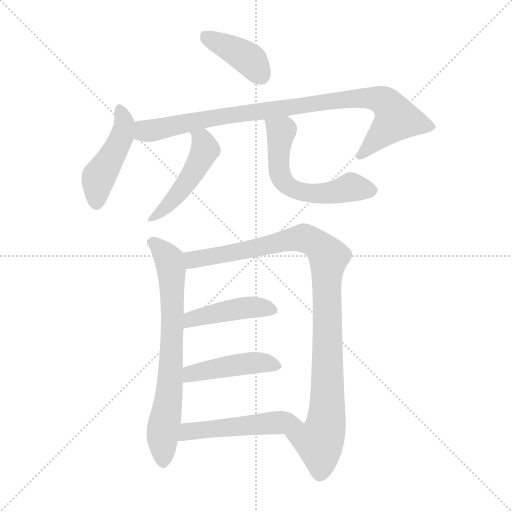
t = 0.00 s
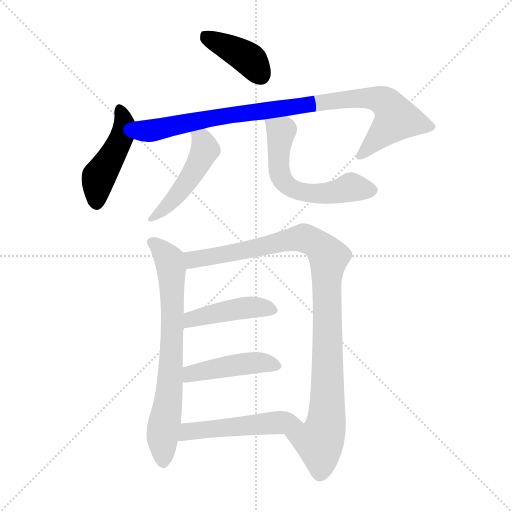
t = 1.54 s
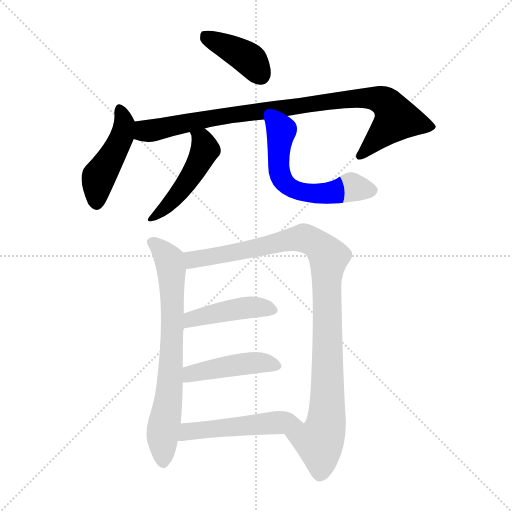
t = 3.08 s
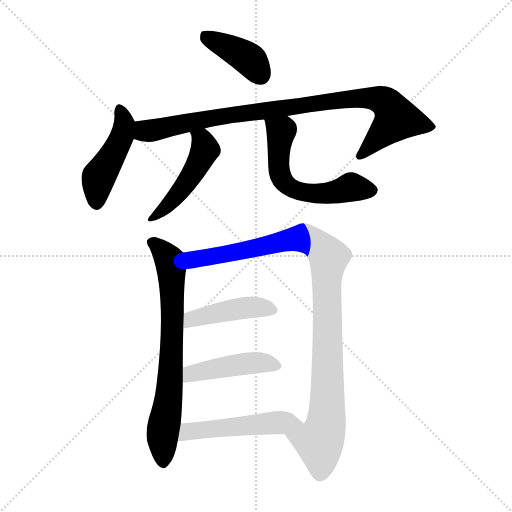
t = 4.63 s
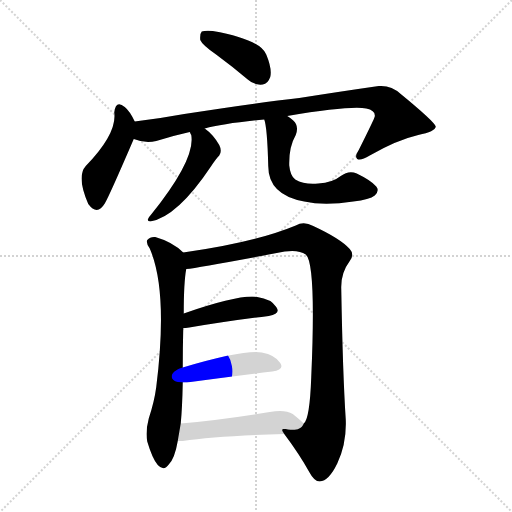
t = 6.17 s
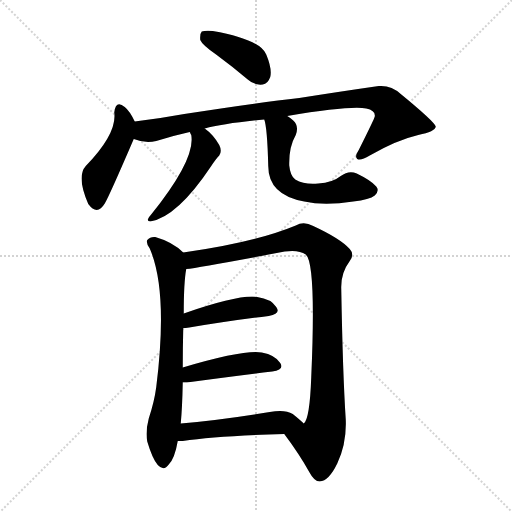
t = 7.71 s

The animated SVG that drew these frames (rendered in a browser with its animation timeline set to each time). Animation: 10 CSS @keyframes rules; one cycle of 7.71 s.

<svg version="1.1" viewBox="0 0 1024 1024" xmlns="http://www.w3.org/2000/svg">
  <g stroke="lightgray" stroke-dasharray="1,1" stroke-width="1" transform="scale(4, 4)">
    <line x1="0" y1="0" x2="256" y2="256"></line>
    <line x1="256" y1="0" x2="0" y2="256"></line>
    <line x1="128" y1="0" x2="128" y2="256"></line>
    <line x1="0" y1="128" x2="256" y2="128"></line>
  </g>
<g transform="scale(1, -1) translate(0, -900)">
   <style type="text/css">
    @keyframes keyframes0 {
      from {
       stroke: blue;
       stroke-dashoffset: 398;
       stroke-width: 128;
       }
       56% {
       animation-timing-function: step-end;
       stroke: blue;
       stroke-dashoffset: 0;
       stroke-width: 128;
       }
       to {
       stroke: black;
       stroke-width: 1024;
       }
       }
       #make-me-a-hanzi-animation-0 {
         animation: keyframes0 0.573893s both;
         animation-delay: 0.000000s;
         animation-timing-function: linear;
       }
    @keyframes keyframes1 {
      from {
       stroke: blue;
       stroke-dashoffset: 452;
       stroke-width: 128;
       }
       60% {
       animation-timing-function: step-end;
       stroke: blue;
       stroke-dashoffset: 0;
       stroke-width: 128;
       }
       to {
       stroke: black;
       stroke-width: 1024;
       }
       }
       #make-me-a-hanzi-animation-1 {
         animation: keyframes1 0.617839s both;
         animation-delay: 0.573893s;
         animation-timing-function: linear;
       }
    @keyframes keyframes2 {
      from {
       stroke: blue;
       stroke-dashoffset: 907;
       stroke-width: 128;
       }
       75% {
       animation-timing-function: step-end;
       stroke: blue;
       stroke-dashoffset: 0;
       stroke-width: 128;
       }
       to {
       stroke: black;
       stroke-width: 1024;
       }
       }
       #make-me-a-hanzi-animation-2 {
         animation: keyframes2 0.988118s both;
         animation-delay: 1.191732s;
         animation-timing-function: linear;
       }
    @keyframes keyframes3 {
      from {
       stroke: blue;
       stroke-dashoffset: 476;
       stroke-width: 128;
       }
       61% {
       animation-timing-function: step-end;
       stroke: blue;
       stroke-dashoffset: 0;
       stroke-width: 128;
       }
       to {
       stroke: black;
       stroke-width: 1024;
       }
       }
       #make-me-a-hanzi-animation-3 {
         animation: keyframes3 0.637370s both;
         animation-delay: 2.179850s;
         animation-timing-function: linear;
       }
    @keyframes keyframes4 {
      from {
       stroke: blue;
       stroke-dashoffset: 576;
       stroke-width: 128;
       }
       65% {
       animation-timing-function: step-end;
       stroke: blue;
       stroke-dashoffset: 0;
       stroke-width: 128;
       }
       to {
       stroke: black;
       stroke-width: 1024;
       }
       }
       #make-me-a-hanzi-animation-4 {
         animation: keyframes4 0.718750s both;
         animation-delay: 2.817220s;
         animation-timing-function: linear;
       }
    @keyframes keyframes5 {
      from {
       stroke: blue;
       stroke-dashoffset: 713;
       stroke-width: 128;
       }
       70% {
       animation-timing-function: step-end;
       stroke: blue;
       stroke-dashoffset: 0;
       stroke-width: 128;
       }
       to {
       stroke: black;
       stroke-width: 1024;
       }
       }
       #make-me-a-hanzi-animation-5 {
         animation: keyframes5 0.830241s both;
         animation-delay: 3.535970s;
         animation-timing-function: linear;
       }
    @keyframes keyframes6 {
      from {
       stroke: blue;
       stroke-dashoffset: 1000;
       stroke-width: 128;
       }
       76% {
       animation-timing-function: step-end;
       stroke: blue;
       stroke-dashoffset: 0;
       stroke-width: 128;
       }
       to {
       stroke: black;
       stroke-width: 1024;
       }
       }
       #make-me-a-hanzi-animation-6 {
         animation: keyframes6 1.063802s both;
         animation-delay: 4.366211s;
         animation-timing-function: linear;
       }
    @keyframes keyframes7 {
      from {
       stroke: blue;
       stroke-dashoffset: 434;
       stroke-width: 128;
       }
       59% {
       animation-timing-function: step-end;
       stroke: blue;
       stroke-dashoffset: 0;
       stroke-width: 128;
       }
       to {
       stroke: black;
       stroke-width: 1024;
       }
       }
       #make-me-a-hanzi-animation-7 {
         animation: keyframes7 0.603190s both;
         animation-delay: 5.430013s;
         animation-timing-function: linear;
       }
    @keyframes keyframes8 {
      from {
       stroke: blue;
       stroke-dashoffset: 443;
       stroke-width: 128;
       }
       59% {
       animation-timing-function: step-end;
       stroke: blue;
       stroke-dashoffset: 0;
       stroke-width: 128;
       }
       to {
       stroke: black;
       stroke-width: 1024;
       }
       }
       #make-me-a-hanzi-animation-8 {
         animation: keyframes8 0.610514s both;
         animation-delay: 6.033203s;
         animation-timing-function: linear;
       }
    @keyframes keyframes9 {
      from {
       stroke: blue;
       stroke-dashoffset: 502;
       stroke-width: 128;
       }
       62% {
       animation-timing-function: step-end;
       stroke: blue;
       stroke-dashoffset: 0;
       stroke-width: 128;
       }
       to {
       stroke: black;
       stroke-width: 1024;
       }
       }
       #make-me-a-hanzi-animation-9 {
         animation: keyframes9 0.658529s both;
         animation-delay: 6.643717s;
         animation-timing-function: linear;
       }
</style>
<path d="M 433.5 790.0 Q 463.5 768.0 495.5 741.0 Q 508.5 729.0 525.5 731.0 Q 535.5 732.0 540.5 746.0 Q 544.5 762.0 532.5 791.0 Q 520.5 821.0 425.5 838.0 Q 409.5 839.0 403.5 837.0 Q 399.5 833.0 400.5 820.0 Q 404.5 810.0 433.5 790.0 Z" fill="lightgray"></path> 
<path d="M 269.5 657.0 Q 259.5 678.0 249.5 686.0 Q 231.5 701.0 228.5 675.0 Q 234.5 633.0 171.5 568.0 Q 152.5 547.0 176.5 492.0 Q 194.5 468.0 209.5 493.0 Q 218.5 508.0 267.5 622.0 C 276.5 643.0 276.5 643.0 269.5 657.0 Z" fill="lightgray"></path> 
<path d="M 574.5 668.0 Q 700.5 689.0 732.5 683.0 Q 751.5 679.0 749.5 667.0 Q 749.5 664.0 717.5 600.0 Q 708.5 587.0 714.5 582.0 Q 721.5 578.0 739.5 589.0 Q 793.5 620.0 836.5 630.0 Q 870.5 637.0 871.5 647.0 Q 868.5 657.0 801.5 712.0 Q 782.5 730.0 757.5 728.0 Q 687.5 718.0 598.5 704.0 Q 508.5 694.0 368.5 672.0 Q 319.5 663.0 269.5 657.0 C 239.5 653.0 238.5 630.0 267.5 622.0 Q 289.5 613.0 312.5 618.0 Q 343.5 628.0 379.5 636.0 L 409.5 643.0 Q 446.5 653.0 528.5 661.0 L 574.5 668.0 Z" fill="lightgray"></path> 
<path d="M 379.5 636.0 L 380.5 634.0 Q 380.5 633.0 382.5 630.0 Q 391.5 582.0 301.5 470.0 Q 297.5 466.0 295.5 461.0 Q 295.5 457.0 300.5 457.0 Q 354.5 466.0 422.5 568.0 Q 432.5 583.0 438.5 589.0 Q 444.5 598.0 438.5 610.0 Q 426.5 631.0 409.5 643.0 C 385.5 661.0 366.5 663.0 379.5 636.0 Z" fill="lightgray"></path> 
<path d="M 528.5 661.0 Q 534.5 645.0 536.5 568.0 Q 536.5 510.0 608.5 497.0 Q 648.5 488.0 706.5 497.0 Q 739.5 501.0 749.5 509.0 Q 759.5 519.0 752.5 527.0 Q 742.5 539.0 713.5 553.0 Q 697.5 560.0 681.5 548.0 Q 665.5 535.0 636.5 533.0 Q 609.5 530.0 590.5 541.0 Q 580.5 548.0 578.5 569.0 Q 577.5 606.0 591.5 630.0 Q 598.5 648.0 586.5 659.0 Q 580.5 665.0 574.5 668.0 C 549.5 685.0 521.5 690.0 528.5 661.0 Z" fill="lightgray"></path> 
<path d="M 366.5 395.0 Q 345.5 416.0 310.5 426.0 Q 300.5 427.0 294.5 420.0 Q 291.5 414.0 299.5 403.0 Q 336.5 318.0 312.5 126.0 Q 308.5 96.0 297.5 63.0 Q 290.5 36.0 294.5 17.0 Q 304.5 -17.0 315.5 -30.0 Q 327.5 -43.0 337.5 -29.0 Q 349.5 -17.0 355.5 18.0 L 361.5 53.0 Q 364.5 84.0 365.5 135.0 L 365.5 165.0 Q 365.5 204.0 366.5 244.0 L 367.5 273.0 Q 367.5 336.0 372.5 362.0 C 376.5 387.0 376.5 387.0 366.5 395.0 Z" fill="lightgray"></path> 
<path d="M 568.5 32.0 Q 598.5 -8.0 618.5 -44.0 Q 628.5 -63.0 639.5 -63.0 Q 657.5 -62.0 674.5 -27.0 Q 693.5 13.0 691.5 61.0 Q 685.5 152.0 682.5 323.0 Q 681.5 354.0 699.5 378.0 Q 709.5 391.0 699.5 402.0 Q 680.5 423.0 626.5 448.0 Q 607.5 458.0 591.5 449.0 Q 509.5 415.0 366.5 395.0 C 336.5 391.0 342.5 358.0 372.5 362.0 Q 399.5 365.0 569.5 397.0 Q 597.5 401.0 611.5 391.0 Q 632.5 373.0 622.5 146.0 Q 619.5 62.0 607.5 53.0 C 596.5 25.0 550.5 56.0 568.5 32.0 Z" fill="lightgray"></path> 
<path d="M 366.5 244.0 Q 370.5 244.0 378.5 245.0 Q 469.5 260.0 537.5 268.0 Q 562.5 272.0 552.5 286.0 Q 542.5 302.0 514.5 306.0 Q 480.5 312.0 367.5 273.0 C 339.5 263.0 336.5 242.0 366.5 244.0 Z" fill="lightgray"></path> 
<path d="M 365.5 135.0 Q 368.5 135.0 373.5 135.0 Q 470.5 148.0 544.5 157.0 Q 569.5 160.0 560.5 174.0 Q 550.5 190.0 523.5 195.0 Q 487.5 201.0 365.5 165.0 C 336.5 157.0 335.5 135.0 365.5 135.0 Z" fill="lightgray"></path> 
<path d="M 355.5 18.0 Q 359.5 18.0 365.5 18.0 Q 432.5 28.0 568.5 32.0 C 598.5 33.0 628.5 34.0 607.5 53.0 Q 600.5 60.0 585.5 72.0 Q 569.5 82.0 539.5 76.0 Q 442.5 60.0 361.5 53.0 C 331.5 50.0 325.5 18.0 355.5 18.0 Z" fill="lightgray"></path> 
      <clipPath id="make-me-a-hanzi-clip-0">
      <path d="M 433.5 790.0 Q 463.5 768.0 495.5 741.0 Q 508.5 729.0 525.5 731.0 Q 535.5 732.0 540.5 746.0 Q 544.5 762.0 532.5 791.0 Q 520.5 821.0 425.5 838.0 Q 409.5 839.0 403.5 837.0 Q 399.5 833.0 400.5 820.0 Q 404.5 810.0 433.5 790.0 Z" fill="lightgray"></path>
      </clipPath>
      <path clip-path="url(#make-me-a-hanzi-clip-0)" d="M 408.5 831.0 L 498.5 781.0 L 521.5 750.0 " fill="none" id="make-me-a-hanzi-animation-0" stroke-dasharray="270 540" stroke-linecap="round"></path>

      <clipPath id="make-me-a-hanzi-clip-1">
      <path d="M 269.5 657.0 Q 259.5 678.0 249.5 686.0 Q 231.5 701.0 228.5 675.0 Q 234.5 633.0 171.5 568.0 Q 152.5 547.0 176.5 492.0 Q 194.5 468.0 209.5 493.0 Q 218.5 508.0 267.5 622.0 C 276.5 643.0 276.5 643.0 269.5 657.0 Z" fill="lightgray"></path>
      </clipPath>
      <path clip-path="url(#make-me-a-hanzi-clip-1)" d="M 239.5 680.0 L 248.5 652.0 L 244.5 629.0 L 197.5 546.0 L 193.5 498.0 " fill="none" id="make-me-a-hanzi-animation-1" stroke-dasharray="324 648" stroke-linecap="round"></path>

      <clipPath id="make-me-a-hanzi-clip-2">
      <path d="M 574.5 668.0 Q 700.5 689.0 732.5 683.0 Q 751.5 679.0 749.5 667.0 Q 749.5 664.0 717.5 600.0 Q 708.5 587.0 714.5 582.0 Q 721.5 578.0 739.5 589.0 Q 793.5 620.0 836.5 630.0 Q 870.5 637.0 871.5 647.0 Q 868.5 657.0 801.5 712.0 Q 782.5 730.0 757.5 728.0 Q 687.5 718.0 598.5 704.0 Q 508.5 694.0 368.5 672.0 Q 319.5 663.0 269.5 657.0 C 239.5 653.0 238.5 630.0 267.5 622.0 Q 289.5 613.0 312.5 618.0 Q 343.5 628.0 379.5 636.0 L 409.5 643.0 Q 446.5 653.0 528.5 661.0 L 574.5 668.0 Z" fill="lightgray"></path>
      </clipPath>
      <path clip-path="url(#make-me-a-hanzi-clip-2)" d="M 277.5 651.0 L 289.5 638.0 L 302.5 638.0 L 450.5 669.0 L 640.5 695.0 L 731.5 704.0 L 763.5 700.0 L 788.5 675.0 L 792.5 662.0 L 719.5 587.0 " fill="none" id="make-me-a-hanzi-animation-2" stroke-dasharray="779 1558" stroke-linecap="round"></path>

      <clipPath id="make-me-a-hanzi-clip-3">
      <path d="M 379.5 636.0 L 380.5 634.0 Q 380.5 633.0 382.5 630.0 Q 391.5 582.0 301.5 470.0 Q 297.5 466.0 295.5 461.0 Q 295.5 457.0 300.5 457.0 Q 354.5 466.0 422.5 568.0 Q 432.5 583.0 438.5 589.0 Q 444.5 598.0 438.5 610.0 Q 426.5 631.0 409.5 643.0 C 385.5 661.0 366.5 663.0 379.5 636.0 Z" fill="lightgray"></path>
      </clipPath>
      <path clip-path="url(#make-me-a-hanzi-clip-3)" d="M 388.5 635.0 L 404.5 621.0 L 410.5 601.0 L 397.5 572.0 L 356.5 512.0 L 301.5 463.0 " fill="none" id="make-me-a-hanzi-animation-3" stroke-dasharray="348 696" stroke-linecap="round"></path>

      <clipPath id="make-me-a-hanzi-clip-4">
      <path d="M 528.5 661.0 Q 534.5 645.0 536.5 568.0 Q 536.5 510.0 608.5 497.0 Q 648.5 488.0 706.5 497.0 Q 739.5 501.0 749.5 509.0 Q 759.5 519.0 752.5 527.0 Q 742.5 539.0 713.5 553.0 Q 697.5 560.0 681.5 548.0 Q 665.5 535.0 636.5 533.0 Q 609.5 530.0 590.5 541.0 Q 580.5 548.0 578.5 569.0 Q 577.5 606.0 591.5 630.0 Q 598.5 648.0 586.5 659.0 Q 580.5 665.0 574.5 668.0 C 549.5 685.0 521.5 690.0 528.5 661.0 Z" fill="lightgray"></path>
      </clipPath>
      <path clip-path="url(#make-me-a-hanzi-clip-4)" d="M 536.5 659.0 L 562.5 636.0 L 557.5 562.0 L 563.5 543.0 L 576.5 528.0 L 617.5 514.0 L 653.5 514.0 L 701.5 526.0 L 743.5 519.0 " fill="none" id="make-me-a-hanzi-animation-4" stroke-dasharray="448 896" stroke-linecap="round"></path>

      <clipPath id="make-me-a-hanzi-clip-5">
      <path d="M 366.5 395.0 Q 345.5 416.0 310.5 426.0 Q 300.5 427.0 294.5 420.0 Q 291.5 414.0 299.5 403.0 Q 336.5 318.0 312.5 126.0 Q 308.5 96.0 297.5 63.0 Q 290.5 36.0 294.5 17.0 Q 304.5 -17.0 315.5 -30.0 Q 327.5 -43.0 337.5 -29.0 Q 349.5 -17.0 355.5 18.0 L 361.5 53.0 Q 364.5 84.0 365.5 135.0 L 365.5 165.0 Q 365.5 204.0 366.5 244.0 L 367.5 273.0 Q 367.5 336.0 372.5 362.0 C 376.5 387.0 376.5 387.0 366.5 395.0 Z" fill="lightgray"></path>
      </clipPath>
      <path clip-path="url(#make-me-a-hanzi-clip-5)" d="M 302.5 416.0 L 336.5 384.0 L 343.5 349.0 L 344.5 220.0 L 338.5 112.0 L 324.5 27.0 L 326.5 -24.0 " fill="none" id="make-me-a-hanzi-animation-5" stroke-dasharray="585 1170" stroke-linecap="round"></path>

      <clipPath id="make-me-a-hanzi-clip-6">
      <path d="M 568.5 32.0 Q 598.5 -8.0 618.5 -44.0 Q 628.5 -63.0 639.5 -63.0 Q 657.5 -62.0 674.5 -27.0 Q 693.5 13.0 691.5 61.0 Q 685.5 152.0 682.5 323.0 Q 681.5 354.0 699.5 378.0 Q 709.5 391.0 699.5 402.0 Q 680.5 423.0 626.5 448.0 Q 607.5 458.0 591.5 449.0 Q 509.5 415.0 366.5 395.0 C 336.5 391.0 342.5 358.0 372.5 362.0 Q 399.5 365.0 569.5 397.0 Q 597.5 401.0 611.5 391.0 Q 632.5 373.0 622.5 146.0 Q 619.5 62.0 607.5 53.0 C 596.5 25.0 550.5 56.0 568.5 32.0 Z" fill="lightgray"></path>
      </clipPath>
      <path clip-path="url(#make-me-a-hanzi-clip-6)" d="M 374.5 368.0 L 385.5 381.0 L 396.5 384.0 L 610.5 424.0 L 636.5 409.0 L 657.5 386.0 L 654.5 100.0 L 652.5 53.0 L 638.5 16.0 L 639.5 -48.0 " fill="none" id="make-me-a-hanzi-animation-6" stroke-dasharray="872 1744" stroke-linecap="round"></path>

      <clipPath id="make-me-a-hanzi-clip-7">
      <path d="M 366.5 244.0 Q 370.5 244.0 378.5 245.0 Q 469.5 260.0 537.5 268.0 Q 562.5 272.0 552.5 286.0 Q 542.5 302.0 514.5 306.0 Q 480.5 312.0 367.5 273.0 C 339.5 263.0 336.5 242.0 366.5 244.0 Z" fill="lightgray"></path>
      </clipPath>
      <path clip-path="url(#make-me-a-hanzi-clip-7)" d="M 371.5 251.0 L 384.5 262.0 L 471.5 282.0 L 508.5 286.0 L 542.5 279.0 " fill="none" id="make-me-a-hanzi-animation-7" stroke-dasharray="306 612" stroke-linecap="round"></path>

      <clipPath id="make-me-a-hanzi-clip-8">
      <path d="M 365.5 135.0 Q 368.5 135.0 373.5 135.0 Q 470.5 148.0 544.5 157.0 Q 569.5 160.0 560.5 174.0 Q 550.5 190.0 523.5 195.0 Q 487.5 201.0 365.5 165.0 C 336.5 157.0 335.5 135.0 365.5 135.0 Z" fill="lightgray"></path>
      </clipPath>
      <path clip-path="url(#make-me-a-hanzi-clip-8)" d="M 369.5 143.0 L 383.5 154.0 L 482.5 172.0 L 526.5 175.0 L 549.5 168.0 " fill="none" id="make-me-a-hanzi-animation-8" stroke-dasharray="315 630" stroke-linecap="round"></path>

      <clipPath id="make-me-a-hanzi-clip-9">
      <path d="M 355.5 18.0 Q 359.5 18.0 365.5 18.0 Q 432.5 28.0 568.5 32.0 C 598.5 33.0 628.5 34.0 607.5 53.0 Q 600.5 60.0 585.5 72.0 Q 569.5 82.0 539.5 76.0 Q 442.5 60.0 361.5 53.0 C 331.5 50.0 325.5 18.0 355.5 18.0 Z" fill="lightgray"></path>
      </clipPath>
      <path clip-path="url(#make-me-a-hanzi-clip-9)" d="M 360.5 23.0 L 376.5 37.0 L 411.5 42.0 L 572.5 57.0 L 599.5 53.0 " fill="none" id="make-me-a-hanzi-animation-9" stroke-dasharray="374 748" stroke-linecap="round"></path>

</g>
</svg>
